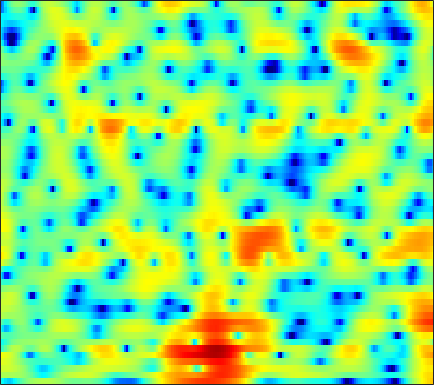

The file beside this chart, header and first rows:
-4.4211, -5.42, -6.6843, -7.5093, -7.5982, -6.8917, -5.6439, -4.6179, -3.3138, -2.1671, -1.1932, -0.58114, 0.10641, 0.66527, 1.0116, 1.3863, 1.6702, 1.8351, 1.9893, 2.0844, 2.1201, 2.1089, 2.0431, 1.922
1.764, 1.742, 1.694, 1.642, 1.604, 1.559, 1.512, 1.461, 1.354, 1.18, 0.9157, 0.6416, 0.156, -0.4888, -1.083, -2.024, -3.102, -3.952, -4.959, -5.53, -5.387, -4.843, -3.794, -2.651
3.143, 3.242, 3.28, 3.227, 3.131, 2.937, 2.668, 2.414, 2.002, 1.5, 0.9036, 0.3837, -0.4161, -1.351, -2.151, -3.347, -4.67, -5.699, -6.928, -7.632, -7.526, -6.942, -5.814, -4.613
4.033, 3.954, 3.769, 3.478, 3.198, 2.745, 2.21, 1.756, 1.094, 0.3919, -0.3261, -0.8491, -1.509, -2.081, -2.437, -2.816, -3.083, -3.222, -3.308, -3.286, -3.179, -3.054, -2.842, -2.637
4.92, 4.658, 4.316, 3.953, 3.642, 3.116, 2.432, 1.745, 0.5541, -1.035, -3.162, -5.228, -8.642, -11.52, -10.91, -7.928, -5.376, -3.955, -2.569, -1.637, -1.046, -0.7956, -0.6882, -0.8241
-3.216, -2.743, -1.211, 0.2962, 1.171, 1.948, 2.317, 2.326, 2.045, 1.461, 0.6518, -0.00677, -0.7432, -1.091, -1.02, -0.5086, 0.2539, 0.832, 1.51, 1.967, 2.131, 2.03, 1.572, 0.7277
-4.888, -4.629, -3.576, -2.403, -1.623, -0.8081, -0.225, 0.09647, 0.4014, 0.5971, 0.7036, 0.7501, 0.7913, 0.8425, 0.8904, 0.9827, 1.112, 1.212, 1.34, 1.409, 1.381, 1.282, 1.038, 0.6859
-1.577, -1.996, -2.297, -2.304, -2.167, -1.863, -1.479, -1.178, -0.8184, -0.5311, -0.3415, -0.2676, -0.2385, -0.2473, -0.2521, -0.2392, -0.1797, -0.1058, 0.02342, 0.2015, 0.4361, 0.6362, 0.9061, 1.135
-4.244, -6.533, -8.781, -8.113, -6.396, -4.172, -2.467, -1.522, -0.6715, -0.2441, -0.1493, -0.2798, -0.7093, -1.402, -2.053, -3.011, -3.79, -3.993, -3.547, -2.476, -1.176, -0.224, 0.9043, 1.83
-1.169, -2.591, -3.75, -3.547, -2.756, -1.493, -0.4056, 0.1924, 0.664, 0.7878, 0.564, 0.1658, -0.7343, -2.175, -3.702, -6.61, -10.79, -13.7, -11.06, -6.5, -3.264, -1.512, 0.2041, 1.429
2.282, 1.938, 1.562, 1.325, 1.252, 1.22, 1.187, 1.121, 0.9672, 0.7276, 0.3758, 0.02106, -0.5513, -1.219, -1.72, -2.326, -2.753, -2.882, -2.752, -2.324, -1.713, -1.232, -0.646, -0.1963
2.888, 2.812, 2.687, 2.536, 2.399, 2.173, 1.886, 1.631, 1.238, 0.7914, 0.2729, -0.137, -0.6557, -1.1, -1.362, -1.611, -1.735, -1.723, -1.577, -1.361, -1.169, -1.071, -0.99, -1.002
2.929, 3.11, 3.266, 3.288, 3.203, 2.955, 2.579, 2.203, 1.54, 0.6718, -0.35, -1.2, -2.372, -3.411, -3.933, -4.086, -3.617, -3.031, -2.177, -1.402, -0.8102, -0.5015, -0.3148, -0.403
2.021, 2.52, 2.973, 3.203, 3.243, 3.131, 2.8, 2.39, 1.595, 0.4764, -1.069, -2.659, -5.706, -10.84, -19.15, -18.06, -8.995, -5.695, -2.932, -1.169, 0.0113, 0.6156, 1.039, 1.065
-0.2679, 0.1926, 0.5994, 0.87, 1.031, 1.153, 1.126, 0.9926, 0.7003, 0.2333, -0.4524, -1.086, -1.984, -2.767, -3.124, -3.027, -2.329, -1.599, -0.5856, 0.3323, 1.036, 1.405, 1.686, 1.74
-3.089, -3.399, -3.63, -3.525, -3.227, -2.653, -1.985, -1.5, -0.9844, -0.6477, -0.4558, -0.3397, -0.2443, -0.1617, -0.07361, 0.1344, 0.4307, 0.6688, 1.005, 1.363, 1.679, 1.838, 1.979, 2.027
-6.637, -9.675, -15.33, -15.63, -11.46, -7.587, -5.079, -3.724, -2.455, -1.563, -0.8713, -0.484, -0.09101, 0.2153, 0.42, 0.631, 0.8042, 0.9411, 1.134, 1.3, 1.482, 1.643, 1.856, 2.033
-2.003, -3.536, -5.172, -5.684, -5.374, -4.481, -3.531, -2.969, -2.413, -1.924, -1.421, -1.103, -0.7391, -0.4041, -0.2099, -0.0912, -0.1471, -0.2162, -0.3507, -0.5023, -0.51, -0.2871, 0.2186, 0.8312
4.021, 3.228, 2.219, 1.247, 0.4898, -0.493, -1.573, -2.507, -3.696, -4.464, -4.497, -3.944, -2.878, -1.94, -1.515, -1.327, -1.629, -2.329, -3.893, -6.077, -8.144, -7.991, -5.416, -2.55
6.22, 5.637, 4.684, 3.549, 2.556, 0.854, -1.432, -3.678, -8.142, -17.25, -15.17, -9.534, -5.343, -3.13, -2.213, -1.636, -1.705, -2.289, -3.639, -5.5, -7.389, -7.201, -5.05, -2.682
4.736, 4.5, 3.985, 3.264, 2.58, 1.425, 0.1606, -0.8696, -2.178, -3.031, -3.397, -3.21, -2.579, -1.958, -1.5, -1.084, -0.9578, -0.9002, -1.008, -1.2, -1.191, -1.152, -0.975, -0.6247
2.583, 2.858, 2.936, 2.649, 2.234, 1.562, 0.6796, -0.01266, -0.8123, -1.442, -1.845, -1.866, -1.763, -1.484, -1.19, -0.8379, -0.6007, -0.4361, -0.3197, -0.3131, -0.26, -0.2706, -0.2767, -0.2508
2.81, 3.28, 3.467, 3.187, 2.71, 1.741, 0.3658, -0.8459, -2.703, -4.432, -5.168, -4.912, -3.895, -2.635, -1.872, -1.107, -0.5855, -0.4472, -0.437, -0.5389, -0.8077, -0.927, -0.9579, -0.9226
5.118, 5.201, 4.98, 4.433, 3.759, 2.414, 0.596, -1.317, -4.884, -10.61, -16.31, -11.24, -6.254, -3.443, -2.154, -1.17, -0.8208, -0.9351, -1.559, -2.712, -4.362, -5.697, -6.782, -6.013
5.334, 5.135, 4.706, 4.1, 3.509, 2.564, 1.444, 0.5075, -0.6959, -1.764, -2.261, -2.306, -1.958, -1.495, -1.229, -1.06, -1.317, -1.74, -2.827, -4.576, -7.271, -10.17, -13.45, -11.11
4.228, 3.896, 3.391, 2.781, 2.308, 1.664, 1.018, 0.61, 0.1276, -0.2077, -0.4094, -0.4806, -0.4712, -0.4661, -0.4829, -0.5817, -0.8411, -1.135, -1.694, -2.373, -3.069, -3.506, -3.816, -3.696
3.171, 2.666, 1.876, 1.016, 0.3733, -0.4004, -0.9297, -1.148, -1.193, -0.9922, -0.7145, -0.453, -0.1582, 0.09274, 0.226, 0.2842, 0.2706, 0.1588, -0.02136, -0.2892, -0.5356, -0.6933, -0.8575, -0.883
2.645, 1.815, 0.3663, -1.448, -3.093, -5.338, -6.79, -6.651, -5.138, -3.395, -1.873, -0.9592, -0.02667, 0.6539, 1.005, 1.306, 1.419, 1.409, 1.271, 1.044, 0.7411, 0.5135, 0.2693, 0.1032
2.989, 2.102, 0.4765, -1.803, -4.133, -8.407, -12.85, -11.43, -6.996, -3.956, -1.842, -0.7021, 0.442, 1.262, 1.677, 2.05, 2.138, 2.087, 1.755, 1.221, 0.4163, -0.3009, -1.269, -2.017
3.3, 2.847, 2.001, 0.9281, 0.0622, -1.052, -1.792, -2.057, -1.945, -1.534, -0.9418, -0.5007, 0.1422, 0.7152, 1.1, 1.467, 1.633, 1.572, 1.195, 0.3577, -1.061, -2.711, -6.23, -13.38
2.582, 2.514, 2.187, 1.626, 1.088, 0.2613, -0.6885, -1.388, -2.357, -3.172, -3.731, -3.783, -3.368, -2.558, -1.807, -0.9117, -0.1651, 0.1644, 0.3735, 0.1786, -0.3376, -0.9729, -1.939, -2.756
1.37, 1.51, 1.396, 0.9462, 0.3999, -0.6316, -2.033, -3.397, -5.753, -9.129, -14.07, -17.46, -13.6, -8.899, -6.518, -4.137, -2.473, -1.501, -0.5545, 0.1417, 0.5804, 0.8291, 1.073, 1.345
0.7083, 0.8735, 0.7938, 0.39, -0.1372, -1.133, -2.448, -3.719, -5.691, -8.054, -10.25, -11.14, -10.56, -8.754, -7.333, -5.521, -3.934, -2.845, -1.594, -0.485, 0.4255, 1.031, 1.688, 2.258
1.111, 1.167, 1.015, 0.6234, 0.1576, -0.6475, -1.709, -2.6, -3.93, -5.267, -6.559, -7.288, -7.997, -8.128, -7.823, -6.919, -5.58, -4.431, -2.88, -1.45, -0.1802, 0.6405, 1.568, 2.297
1.904, 1.837, 1.608, 1.19, 0.7749, 0.0356, -0.8918, -1.726, -3.019, -4.572, -6.401, -8.095, -10.77, -14.15, -15.75, -13.54, -9.706, -7.198, -4.529, -2.397, -0.7122, 0.3197, 1.438, 2.27
1.936, 1.821, 1.591, 1.235, 0.8855, 0.2589, -0.5005, -1.223, -2.372, -3.775, -5.509, -7.057, -9.566, -12.14, -13.26, -11.86, -8.846, -6.76, -4.297, -2.34, -0.717, 0.27, 1.337, 2.135
0.8313, 0.805, 0.7134, 0.5742, 0.373, 0.05748, -0.4417, -0.8726, -1.632, -2.499, -3.496, -4.255, -5.216, -5.87, -6.039, -5.708, -4.843, -3.972, -2.643, -1.348, -0.1563, 0.5932, 1.411, 2.006
-1.029, -0.789, -0.5559, -0.3871, -0.2803, -0.1723, -0.1887, -0.3008, -0.5918, -1.187, -1.975, -2.765, -3.835, -4.904, -5.396, -5.311, -4.284, -3.135, -1.583, -0.1026, 1.017, 1.689, 2.249, 2.508
-3.155, -2.851, -2.765, -2.643, -2.144, -1.238, -0.1206, 0.4619, 0.9256, 0.8349, 0.1004, -0.8814, -3.184, -7.228, -13.3, -17.37, -6.832, -3.087, 0.05578, 2.051, 3.322, 3.894, 4.192, 3.943
-5.572, -6.921, -10.79, -21.14, -15.5, -7.291, -3.101, -1.275, 0.2737, 1.061, 1.117, 0.8553, 0.02233, -1.077, -1.659, -1.681, -0.6766, 0.4365, 1.784, 2.81, 3.472, 3.682, 3.682, 3.249
-4.644, -5.255, -6.22, -6.586, -6.051, -4.581, -2.776, -1.61, -0.372, 0.4675, 0.9456, 1.084, 1.144, 1.058, 1.047, 1.028, 1.076, 1.167, 1.216, 1.214, 1.116, 0.9329, 0.6555, 0.4032
-2.421, -2.397, -2.297, -2.016, -1.686, -1.098, -0.43, 0.1178, 0.7199, 1.194, 1.552, 1.701, 1.81, 1.828, 1.73, 1.552, 1.266, 0.9177, 0.3327, -0.4891, -1.585, -2.48, -3.692, -4.338
-1.754, -1.509, -1.064, -0.5948, -0.2197, 0.3152, 0.775, 1.098, 1.446, 1.701, 1.858, 1.936, 1.923, 1.841, 1.7, 1.438, 1.036, 0.595, -0.2357, -1.512, -3.459, -5.625, -10.51, -26.36
-3.73, -3.261, -2.465, -1.6, -0.9839, -0.2821, 0.2703, 0.5253, 0.7594, 0.8222, 0.7332, 0.6211, 0.4397, 0.2513, 0.1936, 0.1107, 0.009668, -0.08, -0.361, -0.868, -1.573, -2.228, -3.064, -3.321
-10.95, -9.028, -6.319, -4.149, -2.953, -1.837, -1.144, -0.9085, -0.9401, -1.336, -2.034, -2.742, -3.641, -4.207, -4.196, -3.613, -2.69, -1.989, -1.168, -0.5067, -0.0197, 0.2859, 0.7014, 1.172
-12.96, -10.26, -7.031, -4.75, -3.532, -2.484, -2.007, -1.944, -2.368, -3.369, -5.084, -7.006, -11.21, -18.99, -18.79, -10.91, -6.687, -4.645, -2.633, -1.184, -0.07842, 0.6306, 1.47, 2.221
-4.219, -3.913, -3.313, -2.642, -2.204, -1.803, -1.702, -1.834, -2.289, -3.102, -4.362, -5.542, -7.249, -8.475, -8.508, -7.323, -5.65, -4.464, -3.122, -2.011, -1.052, -0.3934, 0.4567, 1.324
-1.011, -0.9934, -0.893, -0.7856, -0.7403, -0.7119, -0.7453, -0.87, -1.112, -1.49, -1.965, -2.392, -2.895, -3.265, -3.471, -3.559, -3.522, -3.461, -3.411, -3.294, -3.053, -2.755, -2.097, -1.128
0.526, 0.3976, 0.2397, 0.09508, -0.01655, -0.104, -0.1253, -0.1379, -0.1438, -0.1833, -0.2392, -0.3507, -0.5636, -0.8751, -1.204, -1.767, -2.537, -3.295, -4.63, -6.253, -7.923, -8.711, -8.21, -6.176
0.8116, 0.3337, -0.3537, -0.9386, -1.27, -1.445, -1.339, -1.045, -0.599, -0.08493, 0.376, 0.6624, 0.8073, 0.6956, 0.4765, -0.1582, -1.241, -2.449, -4.632, -7.912, -13.07, -19.13, -17.71, -11.71
-0.604, -1.926, -3.957, -6.098, -7.34, -7.961, -7.085, -5.754, -3.778, -1.968, -0.5074, 0.3726, 1.23, 1.708, 1.8, 1.57, 0.9082, 0.1275, -1.302, -3.217, -5.429, -7.218, -9.98, -14.08
-4.213, -6.624, -10.64, -16.18, -22.37, -32.83, -19.55, -14.53, -9.702, -6.177, -3.537, -2.051, -0.4752, 0.6075, 1.083, 1.419, 1.404, 1.209, 0.6531, -0.1999, -1.323, -2.284, -3.686, -4.788
-7.027, -9.5, -13.65, -19.4, -25.89, -38.09, -22.4, -17.4, -12.53, -8.943, -6.26, -4.643, -2.954, -1.693, -0.9519, -0.241, 0.2209, 0.4129, 0.5198, 0.5198, 0.4325, 0.3679, 0.3726, 0.5742
-6.699, -8.233, -10.35, -12.43, -13.61, -14.08, -13.16, -11.9, -9.9, -8.027, -6.344, -5.256, -4.036, -3.014, -2.317, -1.548, -0.8876, -0.462, 0.06796, 0.5448, 0.9917, 1.302, 1.717, 2.154
-5.481, -6.189, -7.005, -7.561, -7.765, -7.804, -7.496, -7.13, -6.497, -5.84, -5.209, -4.79, -4.3, -3.822, -3.466, -2.857, -2.11, -1.462, -0.5732, 0.2808, 1.079, 1.625, 2.263, 2.812
-5.662, -5.82, -5.728, -5.378, -5.065, -4.616, -4.201, -3.941, -3.748, -3.722, -3.957, -4.295, -4.96, -5.742, -6.2, -6.02, -4.802, -3.495, -1.729, -0.1356, 1.156, 1.951, 2.789, 3.396
-11.12, -10.05, -7.353, -5.088, -3.802, -2.52, -1.716, -1.352, -1.216, -1.474, -2.213, -3.164, -5.236, -8.946, -14.2, -25.92, -10.17, -5.839, -2.258, 0.07551, 1.692, 2.546, 3.348, 3.823
-11.83, -9.954, -6.342, -3.624, -2.169, -0.822, 0.02249, 0.3755, 0.5625, 0.3979, -0.06196, -0.6177, -1.61, -2.713, -3.389, -3.528, -2.588, -1.483, 0.006131, 1.217, 2.088, 2.513, 2.787, 2.789
